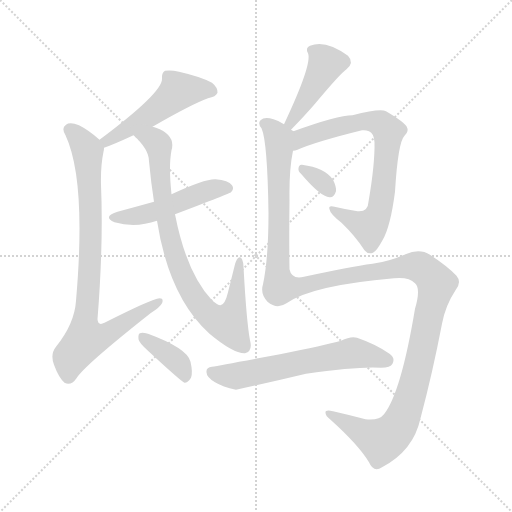
t = 0.00 s
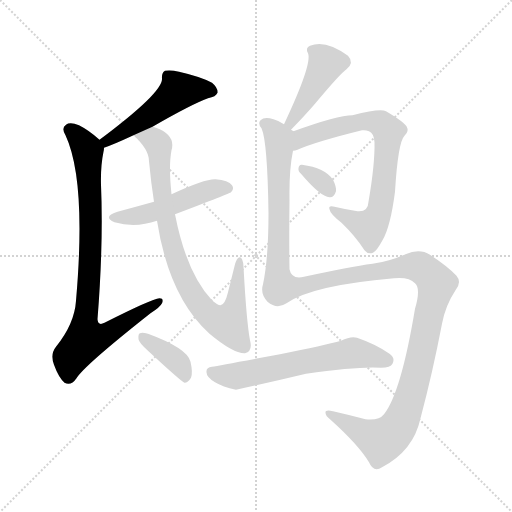
t = 1.69 s
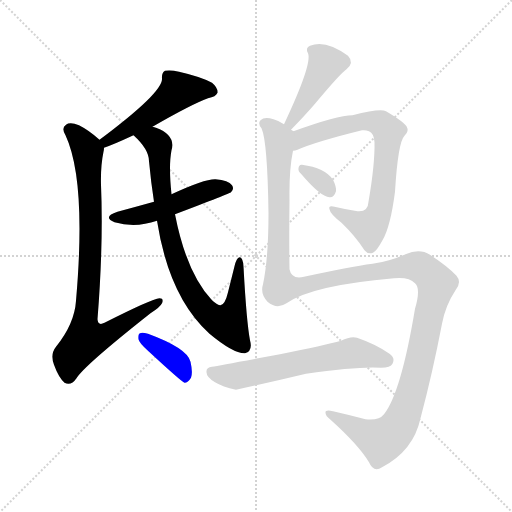
t = 3.39 s
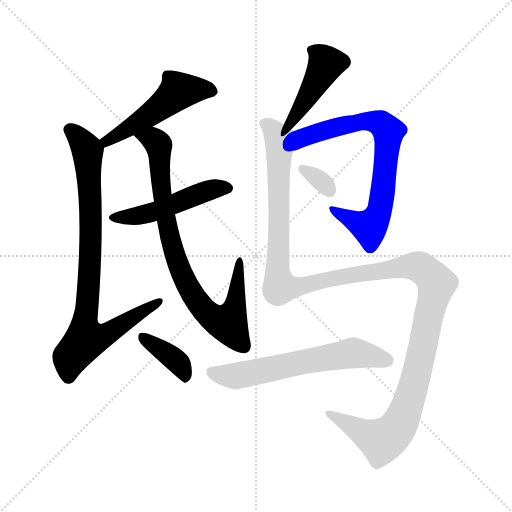
t = 5.08 s
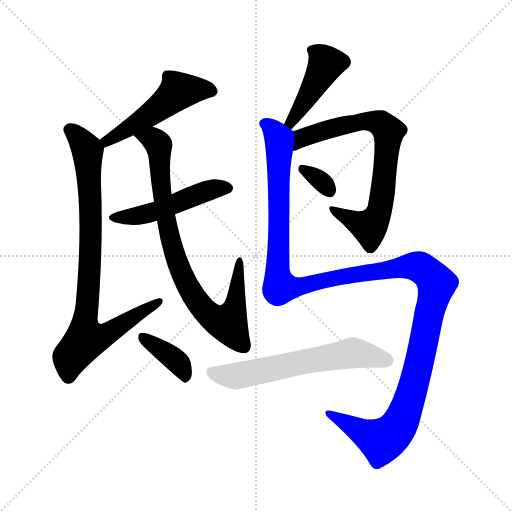
t = 6.77 s
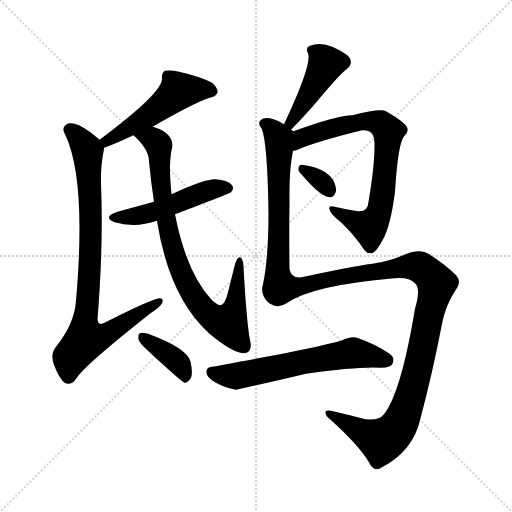
t = 8.46 s

The animated SVG that drew these frames (rendered in a browser with its animation timeline set to each time). Animation: 10 CSS @keyframes rules; one cycle of 8.46 s.

<svg version="1.1" viewBox="0 0 1024 1024" xmlns="http://www.w3.org/2000/svg">
  <g stroke="lightgray" stroke-dasharray="1,1" stroke-width="1" transform="scale(4, 4)">
    <line x1="0" y1="0" x2="256" y2="256"></line>
    <line x1="256" y1="0" x2="0" y2="256"></line>
    <line x1="128" y1="0" x2="128" y2="256"></line>
    <line x1="0" y1="128" x2="256" y2="128"></line>
  </g>
<g transform="scale(1, -1) translate(0, -900)">
   <style type="text/css">
    @keyframes keyframes0 {
      from {
       stroke: blue;
       stroke-dashoffset: 509;
       stroke-width: 128;
       }
       62% {
       animation-timing-function: step-end;
       stroke: blue;
       stroke-dashoffset: 0;
       stroke-width: 128;
       }
       to {
       stroke: black;
       stroke-width: 1024;
       }
       }
       #make-me-a-hanzi-animation-0 {
         animation: keyframes0 0.664225s both;
         animation-delay: 0.000000s;
         animation-timing-function: linear;
       }
    @keyframes keyframes1 {
      from {
       stroke: blue;
       stroke-dashoffset: 849;
       stroke-width: 128;
       }
       73% {
       animation-timing-function: step-end;
       stroke: blue;
       stroke-dashoffset: 0;
       stroke-width: 128;
       }
       to {
       stroke: black;
       stroke-width: 1024;
       }
       }
       #make-me-a-hanzi-animation-1 {
         animation: keyframes1 0.940918s both;
         animation-delay: 0.664225s;
         animation-timing-function: linear;
       }
    @keyframes keyframes2 {
      from {
       stroke: blue;
       stroke-dashoffset: 492;
       stroke-width: 128;
       }
       62% {
       animation-timing-function: step-end;
       stroke: blue;
       stroke-dashoffset: 0;
       stroke-width: 128;
       }
       to {
       stroke: black;
       stroke-width: 1024;
       }
       }
       #make-me-a-hanzi-animation-2 {
         animation: keyframes2 0.650391s both;
         animation-delay: 1.605143s;
         animation-timing-function: linear;
       }
    @keyframes keyframes3 {
      from {
       stroke: blue;
       stroke-dashoffset: 835;
       stroke-width: 128;
       }
       73% {
       animation-timing-function: step-end;
       stroke: blue;
       stroke-dashoffset: 0;
       stroke-width: 128;
       }
       to {
       stroke: black;
       stroke-width: 1024;
       }
       }
       #make-me-a-hanzi-animation-3 {
         animation: keyframes3 0.929525s both;
         animation-delay: 2.255534s;
         animation-timing-function: linear;
       }
    @keyframes keyframes4 {
      from {
       stroke: blue;
       stroke-dashoffset: 382;
       stroke-width: 128;
       }
       55% {
       animation-timing-function: step-end;
       stroke: blue;
       stroke-dashoffset: 0;
       stroke-width: 128;
       }
       to {
       stroke: black;
       stroke-width: 1024;
       }
       }
       #make-me-a-hanzi-animation-4 {
         animation: keyframes4 0.560872s both;
         animation-delay: 3.185059s;
         animation-timing-function: linear;
       }
    @keyframes keyframes5 {
      from {
       stroke: blue;
       stroke-dashoffset: 432;
       stroke-width: 128;
       }
       58% {
       animation-timing-function: step-end;
       stroke: blue;
       stroke-dashoffset: 0;
       stroke-width: 128;
       }
       to {
       stroke: black;
       stroke-width: 1024;
       }
       }
       #make-me-a-hanzi-animation-5 {
         animation: keyframes5 0.601562s both;
         animation-delay: 3.745931s;
         animation-timing-function: linear;
       }
    @keyframes keyframes6 {
      from {
       stroke: blue;
       stroke-dashoffset: 743;
       stroke-width: 128;
       }
       71% {
       animation-timing-function: step-end;
       stroke: blue;
       stroke-dashoffset: 0;
       stroke-width: 128;
       }
       to {
       stroke: black;
       stroke-width: 1024;
       }
       }
       #make-me-a-hanzi-animation-6 {
         animation: keyframes6 0.854655s both;
         animation-delay: 4.347493s;
         animation-timing-function: linear;
       }
    @keyframes keyframes7 {
      from {
       stroke: blue;
       stroke-dashoffset: 325;
       stroke-width: 128;
       }
       51% {
       animation-timing-function: step-end;
       stroke: blue;
       stroke-dashoffset: 0;
       stroke-width: 128;
       }
       to {
       stroke: black;
       stroke-width: 1024;
       }
       }
       #make-me-a-hanzi-animation-7 {
         animation: keyframes7 0.514486s both;
         animation-delay: 5.202148s;
         animation-timing-function: linear;
       }
    @keyframes keyframes8 {
      from {
       stroke: blue;
       stroke-dashoffset: 1381;
       stroke-width: 128;
       }
       82% {
       animation-timing-function: step-end;
       stroke: blue;
       stroke-dashoffset: 0;
       stroke-width: 128;
       }
       to {
       stroke: black;
       stroke-width: 1024;
       }
       }
       #make-me-a-hanzi-animation-8 {
         animation: keyframes8 1.373861s both;
         animation-delay: 5.716634s;
         animation-timing-function: linear;
       }
    @keyframes keyframes9 {
      from {
       stroke: blue;
       stroke-dashoffset: 611;
       stroke-width: 128;
       }
       67% {
       animation-timing-function: step-end;
       stroke: blue;
       stroke-dashoffset: 0;
       stroke-width: 128;
       }
       to {
       stroke: black;
       stroke-width: 1024;
       }
       }
       #make-me-a-hanzi-animation-9 {
         animation: keyframes9 0.747233s both;
         animation-delay: 7.090495s;
         animation-timing-function: linear;
       }
</style>
<path d="M 305.0 646.5 Q 383.0 691.5 416.0 703.5 Q 432.0 706.5 435.0 714.5 Q 436.0 724.5 424.0 734.5 Q 402.0 746.5 358.0 756.5 Q 342.0 760.5 330.0 758.5 Q 323.0 754.5 324.0 742.5 Q 325.0 714.5 199.0 620.5 C 175.0 602.5 180.0 594.5 208.0 604.5 Q 226.0 610.5 267.0 629.5 L 305.0 646.5 Z" fill="lightgray"></path> 
<path d="M 199.0 620.5 Q 178.0 639.5 158.0 649.5 Q 140.0 656.5 132.0 650.5 Q 122.0 644.5 131.0 629.5 Q 173.0 539.5 152.0 298.5 Q 149.0 252.5 112.0 206.5 Q 100.0 191.5 108.0 170.5 Q 117.0 145.5 129.0 134.5 Q 142.0 127.5 153.0 143.5 Q 168.0 168.5 301.0 273.5 Q 320.0 285.5 324.0 293.5 Q 328.0 303.5 319.0 303.5 Q 304.0 302.5 209.0 254.5 Q 196.0 247.5 195.0 261.5 Q 207.0 412.5 202.0 530.5 Q 201.0 567.5 207.0 596.5 Q 208.0 600.5 208.0 604.5 C 209.0 612.5 209.0 612.5 199.0 620.5 Z" fill="lightgray"></path> 
<path d="M 350.0 471.5 Q 461.0 513.5 462.0 515.5 Q 469.0 522.5 464.0 529.5 Q 457.0 539.5 431.0 541.5 Q 410.0 542.5 343.0 511.5 L 308.0 496.5 Q 272.0 486.5 235.0 476.5 Q 204.0 466.5 229.0 455.5 Q 271.0 443.5 314.0 458.5 L 350.0 471.5 Z" fill="lightgray"></path> 
<path d="M 314.0 458.5 Q 338.0 305.5 419.0 232.5 Q 467.0 192.5 490.0 193.5 Q 506.0 197.5 500.0 219.5 Q 493.0 256.5 487.0 366.5 Q 486.0 385.5 479.0 385.5 Q 473.0 384.5 469.0 367.5 Q 462.0 339.5 456.0 315.5 Q 450.0 290.5 441.0 289.5 Q 435.0 289.5 424.0 299.5 Q 373.0 353.5 350.0 471.5 L 343.0 511.5 Q 337.0 568.5 343.0 599.5 Q 352.0 629.5 312.0 644.5 Q 309.0 645.5 305.0 646.5 C 277.0 657.5 246.0 650.5 267.0 629.5 Q 298.0 601.5 298.0 577.5 Q 302.0 534.5 308.0 496.5 L 314.0 458.5 Z" fill="lightgray"></path> 
<path d="M 297.0 197.5 Q 363.0 136.5 369.0 134.5 Q 376.0 134.5 382.0 144.5 Q 386.0 154.5 381.0 176.5 Q 375.0 203.5 296.0 232.5 Q 284.0 235.5 280.0 233.5 Q 276.0 232.5 277.0 221.5 Q 278.0 214.5 297.0 197.5 Z" fill="lightgray"></path> 
<path d="M 582.0 640.5 Q 612.0 671.5 630.0 692.5 Q 681.0 753.5 693.0 761.5 Q 709.0 774.5 696.0 788.5 Q 651.0 821.5 620.0 808.5 Q 610.0 804.5 616.0 793.5 Q 625.0 772.5 568.0 651.5 C 555.0 624.5 561.0 618.5 582.0 640.5 Z" fill="lightgray"></path> 
<path d="M 586.0 598.5 Q 590.0 598.5 595.0 600.5 Q 631.0 616.5 724.0 639.5 Q 731.0 640.5 738.0 637.5 Q 748.0 633.5 749.0 615.5 Q 750.0 572.5 737.0 496.5 Q 736.0 475.5 715.0 477.5 Q 690.0 481.5 669.0 486.5 Q 656.0 489.5 659.0 481.5 Q 660.0 472.5 683.0 454.5 Q 711.0 427.5 729.0 399.5 Q 736.0 390.5 746.0 394.5 Q 753.0 397.5 765.0 419.5 Q 781.0 446.5 790.0 516.5 Q 796.0 615.5 809.0 628.5 Q 819.0 637.5 813.0 647.5 Q 806.0 657.5 772.0 677.5 Q 760.0 683.5 705.0 669.5 Q 675.0 669.5 587.0 637.5 C 559.0 627.5 557.0 589.5 586.0 598.5 Z" fill="lightgray"></path> 
<path d="M 602.0 552.5 Q 641.0 506.5 659.0 505.5 Q 668.0 504.5 672.0 517.5 Q 673.0 526.5 666.0 540.5 Q 650.0 564.5 604.0 570.5 Q 598.0 571.5 597.0 563.5 Q 596.0 557.5 602.0 552.5 Z" fill="lightgray"></path> 
<path d="M 573.0 293.5 Q 624.0 329.5 788.0 343.5 Q 818.0 346.5 830.0 333.5 Q 842.0 323.5 830.0 282.5 Q 802.0 114.5 768.0 71.5 Q 758.0 58.5 731.0 61.5 Q 697.0 70.5 666.0 77.5 Q 650.0 81.5 651.0 74.5 Q 651.0 68.5 660.0 61.5 Q 717.0 10.5 738.0 -24.5 Q 747.0 -45.5 764.0 -34.5 Q 827.0 -1.5 841.0 63.5 Q 865.0 153.5 884.0 252.5 Q 891.0 289.5 911.0 319.5 Q 924.0 335.5 913.0 348.5 Q 895.0 367.5 860.0 390.5 Q 839.0 403.5 811.0 391.5 Q 777.0 376.5 745.0 372.5 Q 700.0 366.5 608.0 346.5 Q 583.0 340.5 579.0 361.5 Q 578.0 428.5 579.0 499.5 Q 578.0 560.5 586.0 598.5 C 590.0 628.5 591.0 634.5 587.0 637.5 Q 583.0 640.5 582.0 640.5 L 568.0 651.5 Q 558.0 658.5 547.0 661.5 Q 529.0 667.5 521.0 659.5 Q 515.0 653.5 523.0 643.5 Q 535.0 616.5 537.0 473.5 Q 537.0 383.5 526.0 331.5 Q 520.0 312.5 535.0 296.5 Q 554.0 280.5 573.0 293.5 Z" fill="lightgray"></path> 
<path d="M 612.0 152.5 Q 717.0 167.5 762.0 164.5 Q 781.0 164.5 785.0 172.5 Q 791.0 184.5 779.0 192.5 Q 752.0 211.5 714.0 224.5 Q 702.0 228.5 682.0 218.5 Q 649.0 209.5 560.0 191.5 Q 440.0 169.5 424.0 166.5 Q 412.0 165.5 413.0 155.5 Q 413.0 145.5 430.0 135.5 Q 445.0 126.5 472.0 120.5 Q 541.0 135.5 612.0 152.5 Z" fill="lightgray"></path> 
      <clipPath id="make-me-a-hanzi-clip-0">
      <path d="M 305.0 646.5 Q 383.0 691.5 416.0 703.5 Q 432.0 706.5 435.0 714.5 Q 436.0 724.5 424.0 734.5 Q 402.0 746.5 358.0 756.5 Q 342.0 760.5 330.0 758.5 Q 323.0 754.5 324.0 742.5 Q 325.0 714.5 199.0 620.5 C 175.0 602.5 180.0 594.5 208.0 604.5 Q 226.0 610.5 267.0 629.5 L 305.0 646.5 Z" fill="lightgray"></path>
      </clipPath>
      <path clip-path="url(#make-me-a-hanzi-clip-0)" d="M 425.0 717.5 L 356.0 718.5 L 320.0 684.5 L 253.0 639.5 L 215.0 622.5 L 210.0 611.5 " fill="none" id="make-me-a-hanzi-animation-0" stroke-dasharray="381 762" stroke-linecap="round"></path>

      <clipPath id="make-me-a-hanzi-clip-1">
      <path d="M 199.0 620.5 Q 178.0 639.5 158.0 649.5 Q 140.0 656.5 132.0 650.5 Q 122.0 644.5 131.0 629.5 Q 173.0 539.5 152.0 298.5 Q 149.0 252.5 112.0 206.5 Q 100.0 191.5 108.0 170.5 Q 117.0 145.5 129.0 134.5 Q 142.0 127.5 153.0 143.5 Q 168.0 168.5 301.0 273.5 Q 320.0 285.5 324.0 293.5 Q 328.0 303.5 319.0 303.5 Q 304.0 302.5 209.0 254.5 Q 196.0 247.5 195.0 261.5 Q 207.0 412.5 202.0 530.5 Q 201.0 567.5 207.0 596.5 Q 208.0 600.5 208.0 604.5 C 209.0 612.5 209.0 612.5 199.0 620.5 Z" fill="lightgray"></path>
      </clipPath>
      <path clip-path="url(#make-me-a-hanzi-clip-1)" d="M 140.0 639.5 L 160.0 621.5 L 176.0 595.5 L 182.0 420.5 L 169.0 257.5 L 174.0 224.5 L 208.0 228.5 L 318.0 296.5 " fill="none" id="make-me-a-hanzi-animation-1" stroke-dasharray="721 1442" stroke-linecap="round"></path>

      <clipPath id="make-me-a-hanzi-clip-2">
      <path d="M 350.0 471.5 Q 461.0 513.5 462.0 515.5 Q 469.0 522.5 464.0 529.5 Q 457.0 539.5 431.0 541.5 Q 410.0 542.5 343.0 511.5 L 308.0 496.5 Q 272.0 486.5 235.0 476.5 Q 204.0 466.5 229.0 455.5 Q 271.0 443.5 314.0 458.5 L 350.0 471.5 Z" fill="lightgray"></path>
      </clipPath>
      <path clip-path="url(#make-me-a-hanzi-clip-2)" d="M 229.0 466.5 L 314.0 477.5 L 411.0 517.5 L 456.0 523.5 " fill="none" id="make-me-a-hanzi-animation-2" stroke-dasharray="364 728" stroke-linecap="round"></path>

      <clipPath id="make-me-a-hanzi-clip-3">
      <path d="M 314.0 458.5 Q 338.0 305.5 419.0 232.5 Q 467.0 192.5 490.0 193.5 Q 506.0 197.5 500.0 219.5 Q 493.0 256.5 487.0 366.5 Q 486.0 385.5 479.0 385.5 Q 473.0 384.5 469.0 367.5 Q 462.0 339.5 456.0 315.5 Q 450.0 290.5 441.0 289.5 Q 435.0 289.5 424.0 299.5 Q 373.0 353.5 350.0 471.5 L 343.0 511.5 Q 337.0 568.5 343.0 599.5 Q 352.0 629.5 312.0 644.5 Q 309.0 645.5 305.0 646.5 C 277.0 657.5 246.0 650.5 267.0 629.5 Q 298.0 601.5 298.0 577.5 Q 302.0 534.5 308.0 496.5 L 314.0 458.5 Z" fill="lightgray"></path>
      </clipPath>
      <path clip-path="url(#make-me-a-hanzi-clip-3)" d="M 276.0 625.5 L 306.0 620.5 L 316.0 611.5 L 337.0 434.5 L 375.0 328.5 L 405.0 282.5 L 449.0 253.5 L 456.0 253.5 L 469.0 280.5 L 479.0 379.5 " fill="none" id="make-me-a-hanzi-animation-3" stroke-dasharray="707 1414" stroke-linecap="round"></path>

      <clipPath id="make-me-a-hanzi-clip-4">
      <path d="M 297.0 197.5 Q 363.0 136.5 369.0 134.5 Q 376.0 134.5 382.0 144.5 Q 386.0 154.5 381.0 176.5 Q 375.0 203.5 296.0 232.5 Q 284.0 235.5 280.0 233.5 Q 276.0 232.5 277.0 221.5 Q 278.0 214.5 297.0 197.5 Z" fill="lightgray"></path>
      </clipPath>
      <path clip-path="url(#make-me-a-hanzi-clip-4)" d="M 284.0 226.5 L 352.0 178.5 L 363.0 166.5 L 370.0 140.5 " fill="none" id="make-me-a-hanzi-animation-4" stroke-dasharray="254 508" stroke-linecap="round"></path>

      <clipPath id="make-me-a-hanzi-clip-5">
      <path d="M 582.0 640.5 Q 612.0 671.5 630.0 692.5 Q 681.0 753.5 693.0 761.5 Q 709.0 774.5 696.0 788.5 Q 651.0 821.5 620.0 808.5 Q 610.0 804.5 616.0 793.5 Q 625.0 772.5 568.0 651.5 C 555.0 624.5 561.0 618.5 582.0 640.5 Z" fill="lightgray"></path>
      </clipPath>
      <path clip-path="url(#make-me-a-hanzi-clip-5)" d="M 630.0 797.5 L 647.0 781.5 L 651.0 768.5 L 581.0 659.5 L 584.0 650.5 " fill="none" id="make-me-a-hanzi-animation-5" stroke-dasharray="304 608" stroke-linecap="round"></path>

      <clipPath id="make-me-a-hanzi-clip-6">
      <path d="M 586.0 598.5 Q 590.0 598.5 595.0 600.5 Q 631.0 616.5 724.0 639.5 Q 731.0 640.5 738.0 637.5 Q 748.0 633.5 749.0 615.5 Q 750.0 572.5 737.0 496.5 Q 736.0 475.5 715.0 477.5 Q 690.0 481.5 669.0 486.5 Q 656.0 489.5 659.0 481.5 Q 660.0 472.5 683.0 454.5 Q 711.0 427.5 729.0 399.5 Q 736.0 390.5 746.0 394.5 Q 753.0 397.5 765.0 419.5 Q 781.0 446.5 790.0 516.5 Q 796.0 615.5 809.0 628.5 Q 819.0 637.5 813.0 647.5 Q 806.0 657.5 772.0 677.5 Q 760.0 683.5 705.0 669.5 Q 675.0 669.5 587.0 637.5 C 559.0 627.5 557.0 589.5 586.0 598.5 Z" fill="lightgray"></path>
      </clipPath>
      <path clip-path="url(#make-me-a-hanzi-clip-6)" d="M 589.0 604.5 L 606.0 625.5 L 719.0 657.5 L 751.0 656.5 L 777.0 637.5 L 762.0 492.5 L 746.0 453.5 L 739.0 446.5 L 716.0 453.5 L 666.0 480.5 " fill="none" id="make-me-a-hanzi-animation-6" stroke-dasharray="615 1230" stroke-linecap="round"></path>

      <clipPath id="make-me-a-hanzi-clip-7">
      <path d="M 602.0 552.5 Q 641.0 506.5 659.0 505.5 Q 668.0 504.5 672.0 517.5 Q 673.0 526.5 666.0 540.5 Q 650.0 564.5 604.0 570.5 Q 598.0 571.5 597.0 563.5 Q 596.0 557.5 602.0 552.5 Z" fill="lightgray"></path>
      </clipPath>
      <path clip-path="url(#make-me-a-hanzi-clip-7)" d="M 606.0 561.5 L 642.0 538.5 L 659.0 518.5 " fill="none" id="make-me-a-hanzi-animation-7" stroke-dasharray="197 394" stroke-linecap="round"></path>

      <clipPath id="make-me-a-hanzi-clip-8">
      <path d="M 573.0 293.5 Q 624.0 329.5 788.0 343.5 Q 818.0 346.5 830.0 333.5 Q 842.0 323.5 830.0 282.5 Q 802.0 114.5 768.0 71.5 Q 758.0 58.5 731.0 61.5 Q 697.0 70.5 666.0 77.5 Q 650.0 81.5 651.0 74.5 Q 651.0 68.5 660.0 61.5 Q 717.0 10.5 738.0 -24.5 Q 747.0 -45.5 764.0 -34.5 Q 827.0 -1.5 841.0 63.5 Q 865.0 153.5 884.0 252.5 Q 891.0 289.5 911.0 319.5 Q 924.0 335.5 913.0 348.5 Q 895.0 367.5 860.0 390.5 Q 839.0 403.5 811.0 391.5 Q 777.0 376.5 745.0 372.5 Q 700.0 366.5 608.0 346.5 Q 583.0 340.5 579.0 361.5 Q 578.0 428.5 579.0 499.5 Q 578.0 560.5 586.0 598.5 C 590.0 628.5 591.0 634.5 587.0 637.5 Q 583.0 640.5 582.0 640.5 L 568.0 651.5 Q 558.0 658.5 547.0 661.5 Q 529.0 667.5 521.0 659.5 Q 515.0 653.5 523.0 643.5 Q 535.0 616.5 537.0 473.5 Q 537.0 383.5 526.0 331.5 Q 520.0 312.5 535.0 296.5 Q 554.0 280.5 573.0 293.5 Z" fill="lightgray"></path>
      </clipPath>
      <path clip-path="url(#make-me-a-hanzi-clip-8)" d="M 530.0 652.5 L 551.0 634.5 L 558.0 618.5 L 555.0 360.5 L 560.0 325.5 L 586.0 324.5 L 813.0 367.5 L 843.0 363.5 L 873.0 332.5 L 825.0 119.5 L 794.0 43.5 L 763.0 18.5 L 660.0 70.5 " fill="none" id="make-me-a-hanzi-animation-8" stroke-dasharray="1253 2506" stroke-linecap="round"></path>

      <clipPath id="make-me-a-hanzi-clip-9">
      <path d="M 612.0 152.5 Q 717.0 167.5 762.0 164.5 Q 781.0 164.5 785.0 172.5 Q 791.0 184.5 779.0 192.5 Q 752.0 211.5 714.0 224.5 Q 702.0 228.5 682.0 218.5 Q 649.0 209.5 560.0 191.5 Q 440.0 169.5 424.0 166.5 Q 412.0 165.5 413.0 155.5 Q 413.0 145.5 430.0 135.5 Q 445.0 126.5 472.0 120.5 Q 541.0 135.5 612.0 152.5 Z" fill="lightgray"></path>
      </clipPath>
      <path clip-path="url(#make-me-a-hanzi-clip-9)" d="M 425.0 154.5 L 470.0 147.5 L 705.0 194.5 L 773.0 179.5 " fill="none" id="make-me-a-hanzi-animation-9" stroke-dasharray="483 966" stroke-linecap="round"></path>

</g>
</svg>
